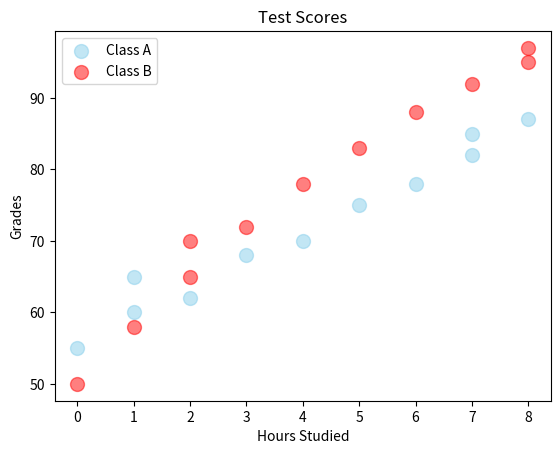

The matplotlib source for this figure:
#scatter graphs - used to plot data points on a horizontal and vertical axis 
# in order to show how much one variable is affected by another.
# e.g Study hours vs test scores 
import matplotlib.pyplot as plt
import numpy as np
x1 = np.array([0,1,1,2,3,4,5,6,7,7,8]) #hours studied  
y1 = np.array([55, 60, 65, 62, 68, 70, 75, 78, 82, 85, 87])

x2 = np.array([0,1,2,2,3,4,5,6,7,8,8]) #hours studied  
y2 = np.array([50, 58, 65, 70, 72, 78, 83, 88, 92, 95, 97])



plt.scatter(x1,y1, color="skyblue", alpha = 0.5, s = 100, label ="Class A")
plt.scatter(x2,y2, color="red", alpha = 0.5, s = 100, label = "Class B")
plt.legend()
plt.title("Test Scores")
plt.xlabel("Hours Studied")
plt.ylabel("Grades")
plt.show()
